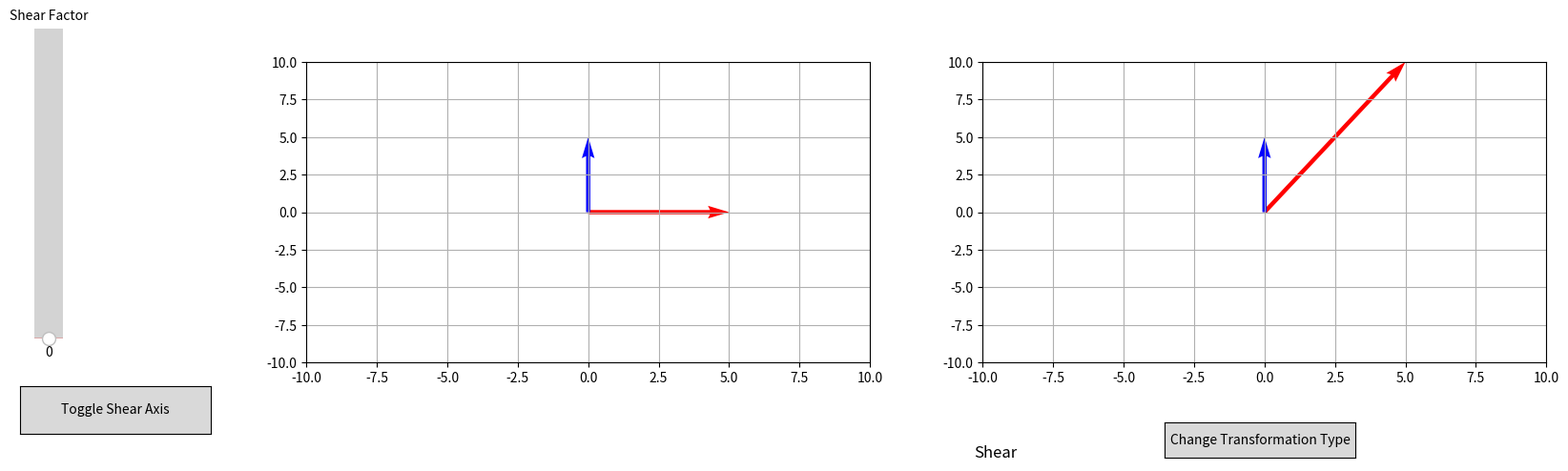

Write the Python code that produced this figure.
import numpy as np
import matplotlib.pyplot as mlt
from matplotlib.widgets import Slider, Button

fig, plots = mlt.subplots(1,2,figsize=(20,5))
fig.subplots_adjust(left=0.25,bottom=0.25)

currMatrix = "Shear"
currFactor = 1
ShearYAxis = False

axtext = fig.add_axes((0.6,0.05,0.1,0.075))
axtext.axis('off')
textbox = axtext.text(0,0,currMatrix,fontsize = 12)

# Default Transformation Matrices
def rotationMatrix(theta):
    currMatrix = "Rotation"
    rad = np.radians(theta)
    return np.array([[np.cos(rad),-np.sin(rad)], [np.sin(rad),np.cos(rad)]])

def shearMatrix(factor: float, y: bool = False):
    currMatrix = "Shear"
    if y:
        mat = np.array([[1,factor], [0,1]])
    else:
        mat = np.array([[1,0], [factor,1]])
    return mat

CanonBasis = np.array([[1,0],[0,1]])
transMatrix = shearMatrix(2,True)
transformedBasis = np.dot(transMatrix,CanonBasis)


def updatePlot():
    global transformedBasis, PlotPostTransform
    transformedBasis = np.dot(transMatrix,CanonBasis)
    PlotPostTransform.set_UVC(5*transformedBasis[:,0],5*transformedBasis[:,1])

def updateButton(event):
    global currMatrix, rotAxSlider, rotSlider, SheAxSlider, sheSlider, SheAxButton, shearToggle
    if currMatrix == "Shear":
        currMatrix = "Rotation"
        rotAxSlider.set_visible(True)
        rotSlider.active = True
        SheAxSlider.set_visible(False)
        sheSlider.active = False
        SheAxButton.set_visible(False)
        shearToggle.active = False
        updateSlider(rotSlider.val)
    else: 
        currMatrix = "Shear"
        SheAxSlider.set_visible(True)
        sheSlider.active = True
        SheAxButton.set_visible(True)
        shearToggle.active = True
        rotAxSlider.set_visible(False)
        rotSlider.active = False
        updateSlider(sheSlider.val)
    textbox.set_text(currMatrix)
    fig.canvas.draw_idle()

def toggleShearAxis(event):
    global ShearYAxis
    ShearYAxis = not ShearYAxis
    updateSlider(sheSlider.val)

def updateSlider(value):
    global currFactor, currMatrix, transMatrix 
    currFactor = value
    if currMatrix == "Shear":
        transMatrix = shearMatrix(currFactor,ShearYAxis)
    else: 
        transMatrix = rotationMatrix(currFactor)
    updatePlot()
    fig.canvas.draw_idle()

axbutton = fig.add_axes((0.7,0.05,0.1,0.075))
buttonMatrix = Button(axbutton,'Change Transformation Type')
buttonMatrix.on_clicked(updateButton)

rotAxSlider = fig.add_axes((0.1,0.3,0.03,0.65))
SheAxSlider = fig.add_axes((0.1,0.3,0.03,0.65))

rotSlider = Slider(
    ax=rotAxSlider,
    label="Rotation Angle",
    valmin=0,
    valmax=360,
    valinit=45,
    orientation="vertical"
)
rotSlider.on_changed(updateSlider)

sheSlider = Slider(
    ax=SheAxSlider,
    label="Shear Factor",
    valmin=0,
    valmax=10,
    valinit=0,
    orientation="vertical"
)
sheSlider.on_changed(updateSlider)

SheAxSlider.set_visible(True)
sheSlider.active = True
rotAxSlider.set_visible(False)
rotSlider.active = False
SheAxButton = fig.add_axes((0.1,0.1,0.1,0.1))
shearToggle = Button(SheAxButton,'Toggle Shear Axis')
shearToggle.on_clicked(toggleShearAxis)

origin = np.array([[0,0],[0,0]])
PlotPreTransform = plots[0].quiver(*origin, 5*CanonBasis[:,0],5*CanonBasis[:,1],color=['r','b','g'],scale=1, angles='xy',scale_units='xy')
plots[0].set_xlim(-10,10)
plots[0].set_ylim(-10,10)
plots[0].grid(True)

PlotPostTransform = plots[1].quiver(*origin, 5*transformedBasis[:,0],5*transformedBasis[:,1],color=['r','b','g'],scale=1, angles='xy',scale_units='xy')
plots[1].set_xlim(-10,10)
plots[1].set_ylim(-10,10)
plots[1].grid(True)
mlt.show()
